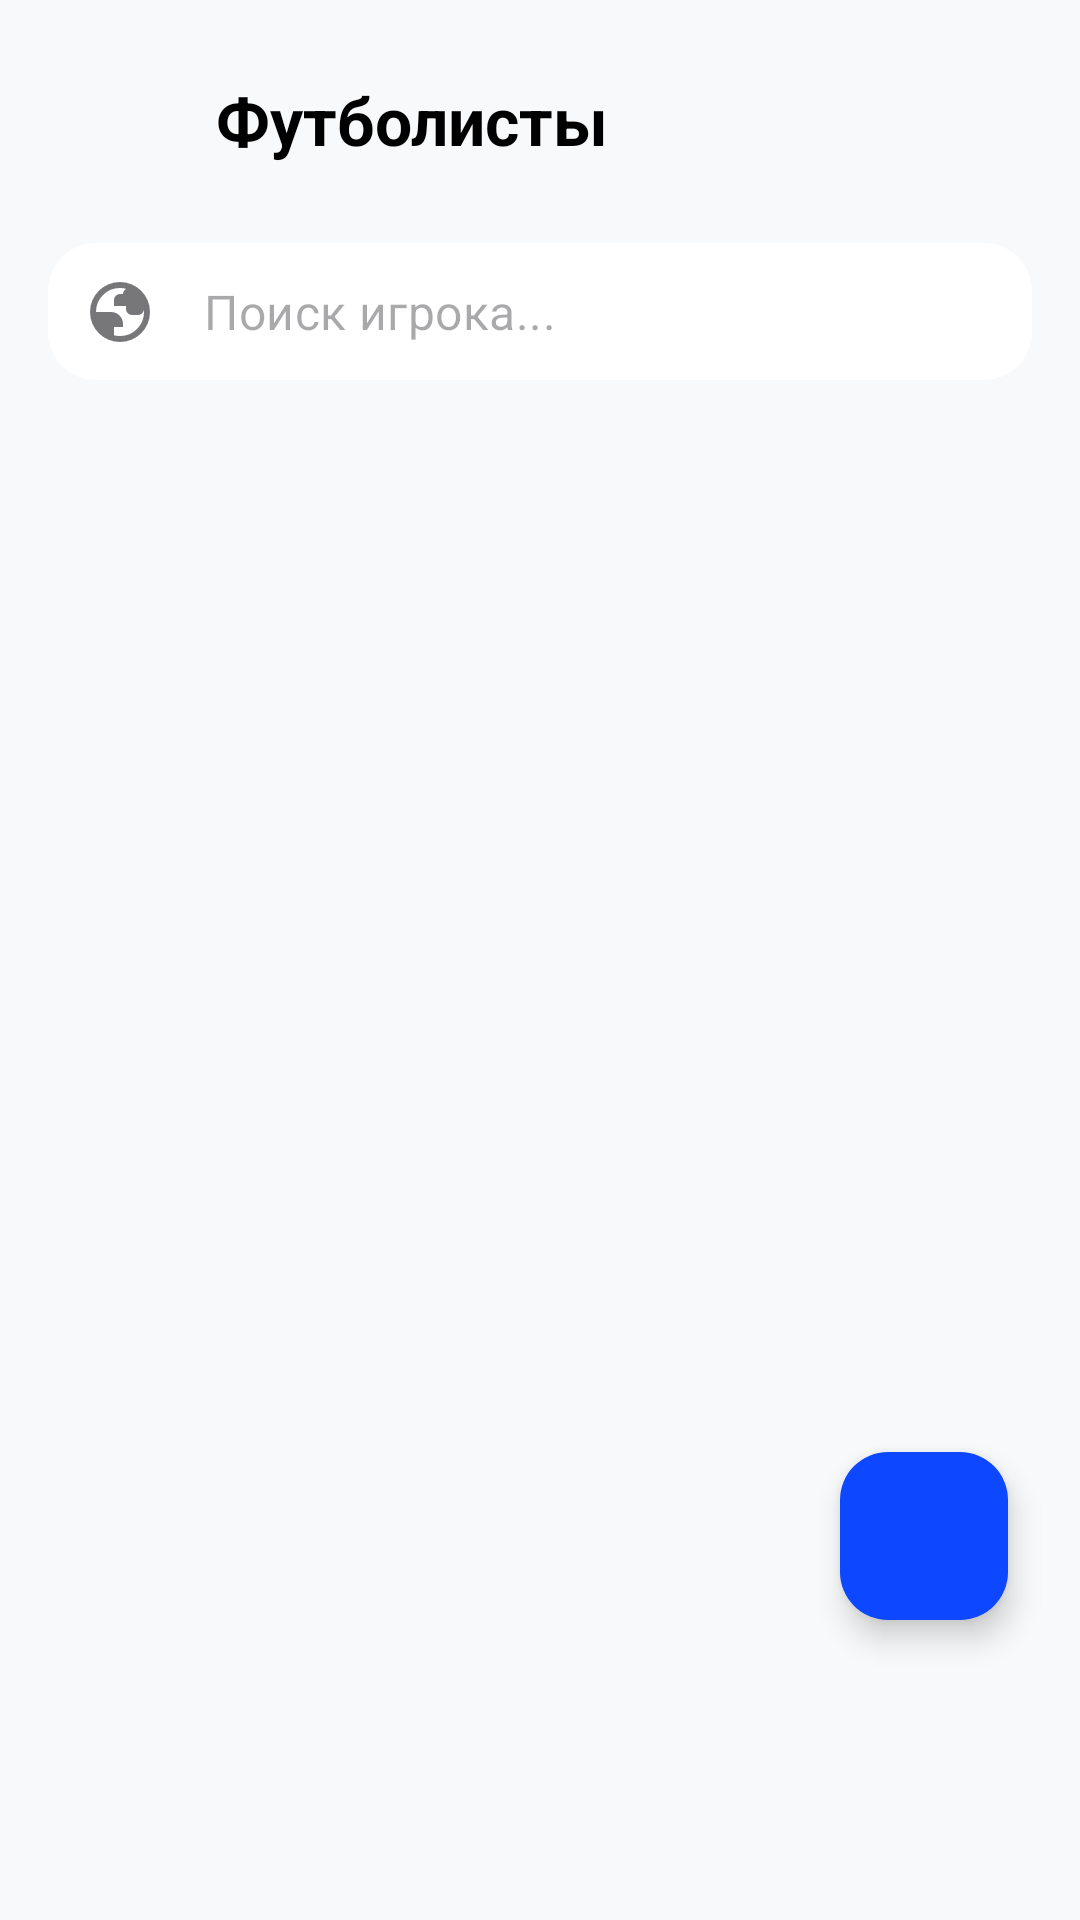

Here is an Android app screen rendered from its layout file. Give the layout XML and the strings, colors and styles it references.
<!-- AndroidManifest.xml: application theme Theme.Sportscore -->
<!-- res/layout/fragment_player.xml -->
<?xml version="1.0" encoding="utf-8"?>
<androidx.constraintlayout.widget.ConstraintLayout
    xmlns:android="http://schemas.android.com/apk/res/android"
    xmlns:tools="http://schemas.android.com/tools"
    xmlns:app="http://schemas.android.com/apk/res-auto"
    android:layout_width="match_parent"
    android:layout_height="match_parent"
    android:background="#F8F9FA"
    tools:context=".features.bottom_container.person.admin_settings.player.PlayerFragment">

    
    <LinearLayout
        android:id="@+id/headerContainer"
        android:layout_width="match_parent"
        android:layout_height="wrap_content"
        android:orientation="vertical"
        android:padding="16dp"
        app:layout_constraintTop_toTopOf="parent">

        <androidx.constraintlayout.widget.ConstraintLayout
            android:layout_width="match_parent"
            android:layout_height="wrap_content">

            <ImageButton
                android:id="@+id/btnBack"
                android:layout_width="48dp"
                android:layout_height="48dp"
                android:background="?attr/selectableItemBackgroundBorderless"
                android:src="@drawable/ic_back"
                app:tint="@color/black"
                app:layout_constraintStart_toStartOf="parent"
                app:layout_constraintTop_toTopOf="parent"
                app:layout_constraintBottom_toBottomOf="parent"/>

            <TextView
                android:id="@+id/titlePlayerMenu"
                android:layout_width="wrap_content"
                android:layout_height="wrap_content"
                android:text="Футболисты"
                android:textColor="@color/black"
                android:textSize="22sp"
                android:textStyle="bold"
                android:layout_marginStart="8dp"
                app:layout_constraintStart_toEndOf="@id/btnBack"
                app:layout_constraintTop_toTopOf="parent"
                app:layout_constraintBottom_toBottomOf="parent" />

        </androidx.constraintlayout.widget.ConstraintLayout>

        <com.google.android.material.textfield.TextInputLayout
            android:id="@+id/searchLayout"
            style="@style/Widget.MaterialComponents.TextInputLayout.OutlinedBox"
            android:layout_width="match_parent"
            android:layout_height="wrap_content"
            android:layout_marginTop="16dp"
            app:boxCornerRadiusBottomEnd="16dp"
            app:boxCornerRadiusBottomStart="16dp"
            app:boxCornerRadiusTopEnd="16dp"
            app:boxCornerRadiusTopStart="16dp"
            app:boxStrokeWidth="0dp"
            app:boxStrokeWidthFocused="0dp"
            app:boxBackgroundColor="@color/white"
            app:hintEnabled="false"
            app:startIconDrawable="@drawable/ic_games">

            <com.google.android.material.textfield.TextInputEditText
                android:id="@+id/playerSearchEditText"
                android:layout_width="match_parent"
                android:layout_height="wrap_content"
                android:hint="Поиск игрока..."
                android:inputType="text"
                android:paddingVertical="12dp"/>
        </com.google.android.material.textfield.TextInputLayout>
    </LinearLayout>

    <androidx.recyclerview.widget.RecyclerView
        android:id="@+id/playersRecyclerView"
        android:layout_width="match_parent"
        android:layout_height="0dp"
        android:clipToPadding="false"
        android:paddingBottom="100dp"
        app:layoutManager="androidx.recyclerview.widget.LinearLayoutManager"
        tools:listitem="@layout/item_player"
        app:layout_constraintBottom_toBottomOf="parent"
        app:layout_constraintEnd_toEndOf="parent"
        app:layout_constraintStart_toStartOf="parent"
        app:layout_constraintTop_toBottomOf="@+id/headerContainer" />

    <com.google.android.material.floatingactionbutton.FloatingActionButton
        android:id="@+id/fabAddPlayer"
        android:layout_width="wrap_content"
        android:layout_height="wrap_content"
        android:layout_marginEnd="24dp"
        android:layout_marginBottom="100dp"
        android:src="@drawable/ic_add"
        app:tint="@color/white"
        app:backgroundTint="@color/systemColor"
        app:layout_constraintBottom_toBottomOf="parent"
        app:layout_constraintEnd_toEndOf="parent" />

    
    <androidx.cardview.widget.CardView
        android:id="@+id/addPlayerFormContainer"
        android:layout_width="match_parent"
        android:layout_height="0dp"
        android:layout_marginBottom="80dp"
        android:visibility="gone"
        app:cardCornerRadius="24dp"
        app:cardElevation="16dp"
        app:layout_constraintTop_toTopOf="parent"
        app:layout_constraintBottom_toBottomOf="parent">

        <androidx.core.widget.NestedScrollView
            android:layout_width="match_parent"
            android:layout_height="wrap_content"
            android:layout_gravity="center">

            <LinearLayout
                android:layout_width="match_parent"
                android:layout_height="wrap_content"
                android:orientation="vertical"
                android:padding="24dp">

            <TextView
                android:layout_width="wrap_content"
                android:layout_height="wrap_content"
                android:text="Добавить нового игрока"
                android:textSize="20sp"
                android:textStyle="bold"
                android:textColor="@color/black"
                android:layout_marginBottom="16dp"/>

            <com.google.android.material.textfield.TextInputLayout
                android:id="@+id/playerNameInputLayout"
                style="@style/Widget.MaterialComponents.TextInputLayout.OutlinedBox"
                android:layout_width="match_parent"
                android:layout_height="wrap_content"
                app:boxCornerRadiusBottomEnd="12dp"
                app:boxCornerRadiusBottomStart="12dp"
                app:boxCornerRadiusTopEnd="12dp"
                app:boxCornerRadiusTopStart="12dp">
                <com.google.android.material.textfield.TextInputEditText
                    android:id="@+id/playerNameEditText"
                    android:layout_width="match_parent"
                    android:layout_height="wrap_content"
                    android:hint="Имя игрока"
                    android:inputType="textCapWords" />
            </com.google.android.material.textfield.TextInputLayout>

            <com.google.android.material.textfield.TextInputLayout
                android:id="@+id/playerImageInputLayout"
                style="@style/Widget.MaterialComponents.TextInputLayout.OutlinedBox"
                android:layout_width="match_parent"
                android:layout_height="wrap_content"
                android:layout_marginTop="8dp"
                app:boxCornerRadiusBottomEnd="12dp"
                app:boxCornerRadiusBottomStart="12dp"
                app:boxCornerRadiusTopEnd="12dp"
                app:boxCornerRadiusTopStart="12dp">
                <com.google.android.material.textfield.TextInputEditText
                    android:id="@+id/playerImageEditText"
                    android:layout_width="match_parent"
                    android:layout_height="wrap_content"
                    android:hint="Ссылка на фото (URL)"
                    android:inputType="textUri" />
            </com.google.android.material.textfield.TextInputLayout>

            <com.google.android.material.textfield.TextInputLayout
                android:id="@+id/playerPositionInputLayout"
                style="@style/Widget.MaterialComponents.TextInputLayout.OutlinedBox"
                android:layout_width="match_parent"
                android:layout_height="wrap_content"
                android:layout_marginTop="8dp"
                app:boxCornerRadiusBottomEnd="12dp"
                app:boxCornerRadiusBottomStart="12dp"
                app:boxCornerRadiusTopEnd="12dp"
                app:boxCornerRadiusTopStart="12dp">
                <com.google.android.material.textfield.TextInputEditText
                    android:id="@+id/playerPositionEditText"
                    android:layout_width="match_parent"
                    android:layout_height="wrap_content"
                    android:hint="Позиция (напр. Forward)"
                    android:inputType="textCapWords" />
            </com.google.android.material.textfield.TextInputLayout>

            <com.google.android.material.textfield.TextInputLayout
                android:id="@+id/sportTypeSelectorLayout"
                style="@style/Widget.MaterialComponents.TextInputLayout.OutlinedBox.ExposedDropdownMenu"
                android:layout_width="match_parent"
                android:layout_height="wrap_content"
                android:layout_marginTop="8dp"
                app:boxBackgroundColor="@color/white"
                app:boxCornerRadiusBottomEnd="12dp"
                app:boxCornerRadiusBottomStart="12dp"
                app:boxCornerRadiusTopEnd="12dp"
                app:boxCornerRadiusTopStart="12dp">
                <AutoCompleteTextView
                    android:id="@+id/sportTypeAutoCompleteTextView"
                    android:layout_width="match_parent"
                    android:layout_height="wrap_content"
                    android:hint="Вид спорта"
                    android:inputType="none" />
            </com.google.android.material.textfield.TextInputLayout>

            <com.google.android.material.textfield.TextInputLayout
                android:id="@+id/teamSelectorLayout"
                style="@style/Widget.MaterialComponents.TextInputLayout.OutlinedBox.ExposedDropdownMenu"
                android:layout_width="match_parent"
                android:layout_height="wrap_content"
                android:layout_marginTop="8dp"
                app:boxBackgroundColor="@color/white"
                app:boxCornerRadiusBottomEnd="12dp"
                app:boxCornerRadiusBottomStart="12dp"
                app:boxCornerRadiusTopEnd="12dp"
                app:boxCornerRadiusTopStart="12dp">
                <AutoCompleteTextView
                    android:id="@+id/teamAutoCompleteTextView"
                    android:layout_width="match_parent"
                    android:layout_height="wrap_content"
                    android:hint="Выберите Команду"
                    android:inputType="none" />
            </com.google.android.material.textfield.TextInputLayout>

            <Button
                android:id="@+id/addPlayerButton"
                android:layout_width="match_parent"
                android:layout_height="56dp"
                android:layout_marginTop="24dp"
                android:backgroundTint="@color/systemColor"
                android:text="Добавить Игрока"
                android:textColor="@color/white"
                android:textStyle="bold"
                app:cornerRadius="16dp" />

            <Button
                android:id="@+id/btnCancelAdd"
                style="@style/Widget.MaterialComponents.Button.TextButton"
                android:layout_width="match_parent"
                android:layout_height="wrap_content"
                android:layout_marginTop="8dp"
                android:text="Отмена"
                android:textColor="@color/textColor" />

        </LinearLayout>
        </androidx.core.widget.NestedScrollView>
    </androidx.cardview.widget.CardView>

</androidx.constraintlayout.widget.ConstraintLayout>
<!-- res/layout/item_player.xml (included above) -->
<?xml version="1.0" encoding="utf-8"?>
<com.google.android.material.card.MaterialCardView xmlns:android="http://schemas.android.com/apk/res/android"
    xmlns:app="http://schemas.android.com/apk/res-auto"
    xmlns:tools="http://schemas.android.com/tools"
    android:layout_width="match_parent"
    android:layout_height="wrap_content"
    android:layout_marginHorizontal="16dp"
    android:layout_marginVertical="6dp"
    app:cardBackgroundColor="@color/white"
    app:cardCornerRadius="20dp"
    app:cardElevation="3dp"
    app:strokeWidth="0dp">

    <androidx.constraintlayout.widget.ConstraintLayout
        android:layout_width="match_parent"
        android:layout_height="wrap_content"
        android:padding="16dp">

        <com.google.android.material.imageview.ShapeableImageView
            android:id="@+id/playerImageView"
            android:layout_width="60dp"
            android:layout_height="60dp"
            android:scaleType="centerCrop"
            app:shapeAppearanceOverlay="@style/ShapeAppearance.App.Circle"
            app:layout_constraintBottom_toBottomOf="parent"
            app:layout_constraintStart_toStartOf="parent"
            app:layout_constraintTop_toTopOf="parent"
            tools:src="@tools:sample/avatars" />

        <TextView
            android:id="@+id/playerNameText"
            android:layout_width="0dp"
            android:layout_height="wrap_content"
            android:layout_marginStart="16dp"
            android:textColor="@color/black"
            android:textSize="17sp"
            android:textStyle="bold"
            app:layout_constraintEnd_toStartOf="@+id/btnMore"
            app:layout_constraintStart_toEndOf="@id/playerImageView"
            app:layout_constraintTop_toTopOf="@id/playerImageView"
            app:layout_constraintBottom_toTopOf="@id/playerSubtitle"
            app:layout_constraintVertical_chainStyle="packed"
            tools:text="Marcus Rashford" />

        <LinearLayout
            android:id="@+id/playerSubtitle"
            android:layout_width="0dp"
            android:layout_height="wrap_content"
            android:orientation="horizontal"
            android:gravity="center_vertical"
            app:layout_constraintStart_toStartOf="@id/playerNameText"
            app:layout_constraintTop_toBottomOf="@id/playerNameText"
            app:layout_constraintBottom_toBottomOf="@id/playerImageView">

            <com.google.android.material.imageview.ShapeableImageView
                android:id="@+id/playerTeamFlagView"
                android:layout_width="20dp"
                android:layout_height="20dp"
                android:layout_marginEnd="8dp"
                android:scaleType="centerInside"
                app:shapeAppearanceOverlay="@style/ShapeAppearance.App.Circle"
                tools:src="@drawable/ic_download" />

            <TextView
                android:id="@+id/playerTeamText"
                android:layout_width="wrap_content"
                android:layout_height="wrap_content"
                android:textColor="#8E8E93"
                android:textSize="14sp"
                tools:text="Man United" />

            <View
                android:id="@+id/playerTeamSeparator"
                android:layout_width="4dp"
                android:layout_height="4dp"
                android:layout_marginHorizontal="8dp"
                android:background="@drawable/blue_dot" />

            <TextView
                android:id="@+id/playerPositionText"
                android:layout_width="wrap_content"
                android:layout_height="wrap_content"
                android:textColor="#8E8E93"
                android:textSize="14sp"
                tools:text="Нападающий" />
        </LinearLayout>

        <ImageButton
            android:id="@+id/btnMore"
            android:layout_width="40dp"
            android:layout_height="40dp"
            android:background="?attr/selectableItemBackgroundBorderless"
            android:src="@drawable/ic_more_vert"
            app:tint="#C7C7CC"
            app:layout_constraintBottom_toBottomOf="parent"
            app:layout_constraintEnd_toEndOf="parent"
            app:layout_constraintTop_toTopOf="parent" />

    </androidx.constraintlayout.widget.ConstraintLayout>

</com.google.android.material.card.MaterialCardView>
<!-- resources referenced by this layout -->
<resources>
  <color name="black">#FF000000</color>
  <color name="systemColor">#0D47FF</color>
  <color name="textColor">#363636</color>
  <color name="white">#FFFFFFFF</color>
  <!-- drawable blue_dot (drawable) -->
  <?xml version="1.0" encoding="utf-8"?>
  <shape xmlns:android="http://schemas.android.com/apk/res/android"
      android:shape="oval">
      <solid android:color="@color/systemColor"/>
      <size android:width="8dp" android:height="8dp"/>
  </shape>
  <!-- drawable ic_games (drawable) -->
  <vector xmlns:android="http://schemas.android.com/apk/res/android"
      android:width="24dp"
      android:height="24dp"
      android:viewportWidth="960"
      android:viewportHeight="960">
      <path
          android:fillColor="#FFFFFF"
          android:pathData="M480,880Q397,880 324,848.5Q251,817 197,763Q143,709 111.5,636Q80,563 80,480Q80,397 111.5,324Q143,251 197,197Q251,143 324,111.5Q397,80 480,80Q563,80 636,111.5Q709,143 763,197Q817,251 848.5,324Q880,397 880,480Q880,563 848.5,636Q817,709 763,763Q709,817 636,848.5Q563,880 480,880ZM480,800Q614,800 707,707Q800,614 800,480Q800,473 799.5,465.5Q799,458 799,453Q794,482 772,501Q750,520 720,520L640,520Q607,520 583.5,496.5Q560,473 560,440L560,400L400,400L400,320Q400,287 423.5,263.5Q447,240 480,240L520,240L520,240Q520,217 532.5,199.5Q545,182 563,171Q543,166 522.5,163Q502,160 480,160Q346,160 253,253Q160,346 160,480Q160,480 160,480Q160,480 160,480L360,480Q426,480 473,527Q520,574 520,640L520,680L400,680L400,790Q420,795 439.5,797.5Q459,800 480,800Z" />
  </vector>
  <style name="ShapeAppearance.App.Circle" parent="">
          <item name="cornerFamily">rounded</item>
          <item name="cornerSize">50%</item>
      </style>
  <style name="Theme.Sportscore" parent="Base.Theme.Sportscore" />
  <style name="Base.Theme.Sportscore" parent="Theme.Material3.Light.NoActionBar">
          <item name="colorPrimary">@color/systemColor</item>
          <item name="colorOnPrimary">@color/white</item>
          <item name="colorSurface">@color/white</item>
          <item name="android:windowBackground">#F8F9FF</item>
          <item name="bottomNavigationStyle">@style/Widget.App.BottomNavigationView</item>
      </style>
  <style name="Widget.App.BottomNavigationView" parent="Widget.Material3.BottomNavigationView">
          <item name="itemActiveIndicatorStyle">@style/App.BottomNav.Indicator</item>
          <item name="itemPaddingTop">12dp</item>
          <item name="itemPaddingBottom">12dp</item>
          <item name="itemIconSize">30dp</item>
          <item name="itemRippleColor">@android:color/transparent</item>
      </style>
  <style name="App.BottomNav.Indicator" parent="Widget.Material3.BottomNavigationView.ActiveIndicator">
          <item name="android:color">@color/systemColor</item>
          <item name="android:height">44dp</item>
          <item name="android:width">44dp</item>
          <item name="marginHorizontal">8dp</item>
          <item name="shapeAppearance">@style/ShapeAppearance.App.Indicator</item>
      </style>
  <style name="ShapeAppearance.App.Indicator" parent="">
          <item name="cornerFamily">rounded</item>
          <item name="cornerSize">16dp</item>
      </style>
</resources>
